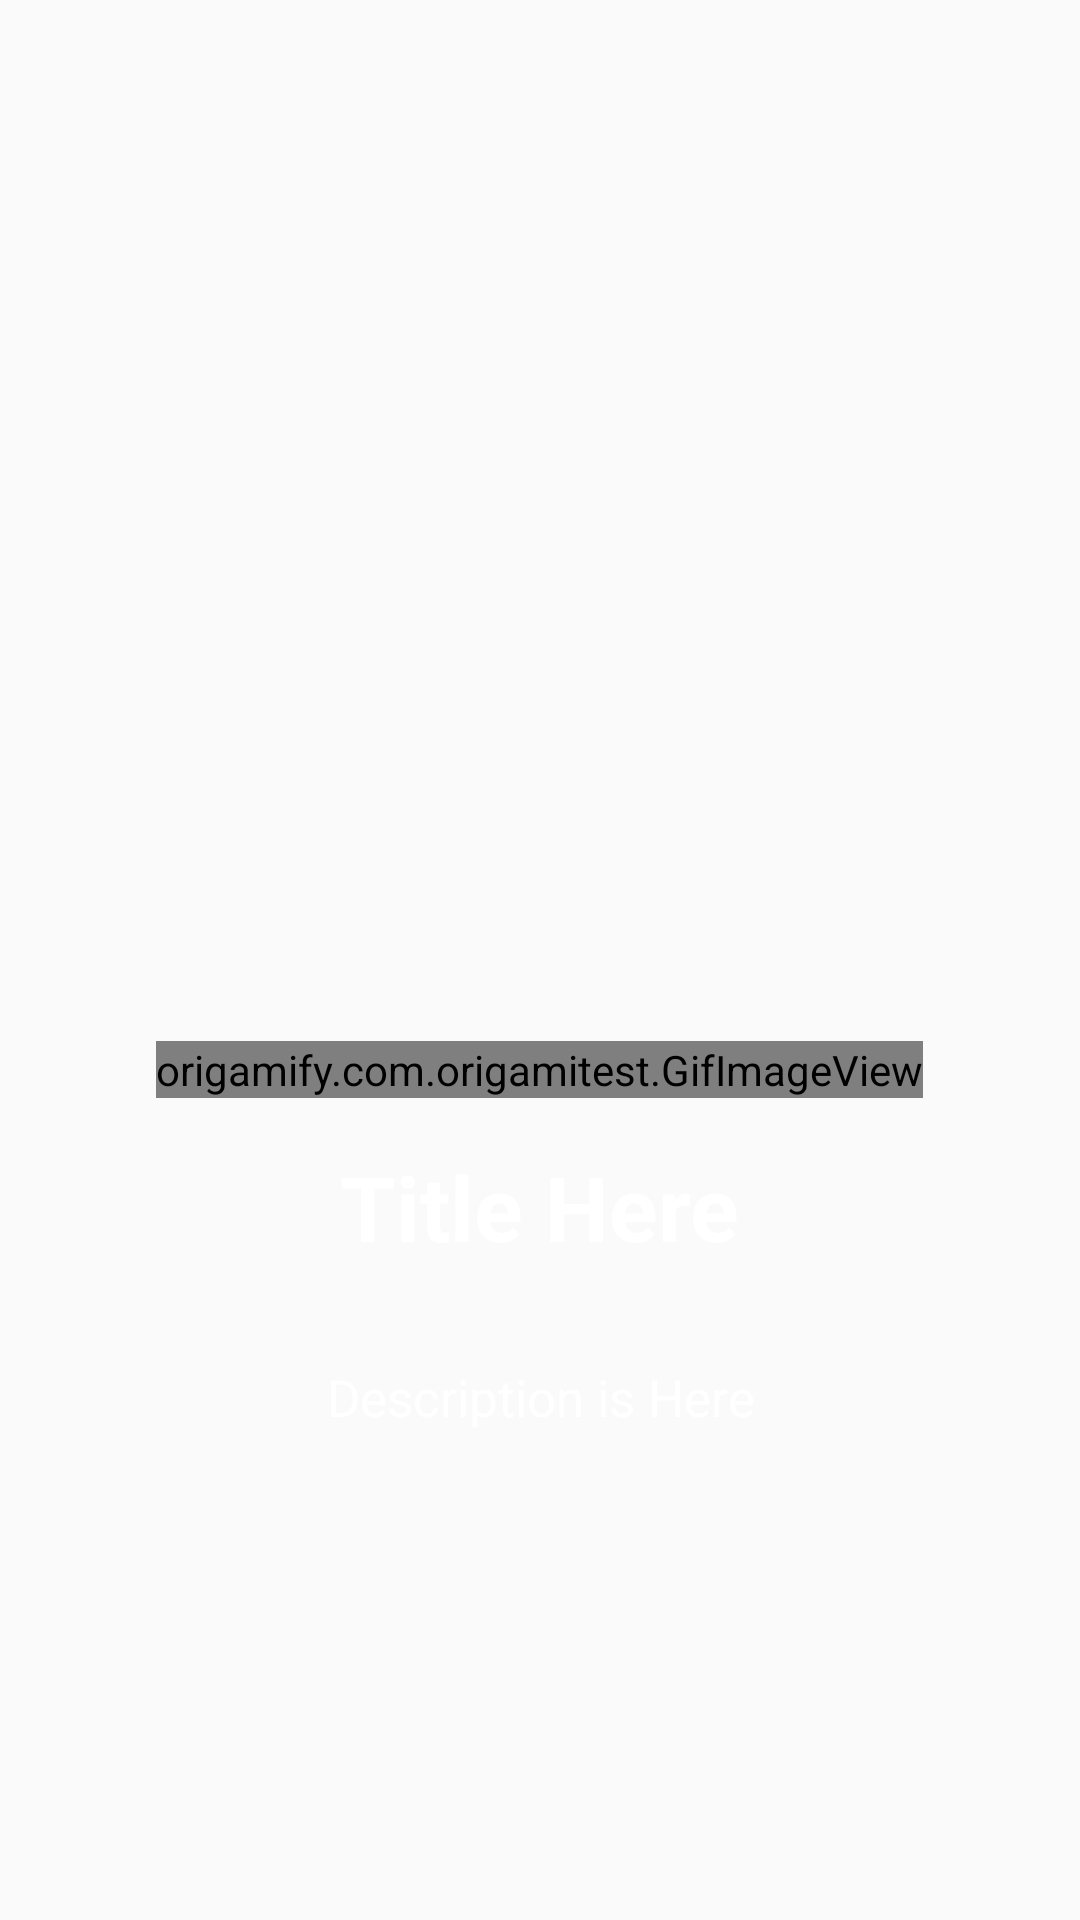

The Android layout XML behind this screen, and the referenced resources:
<!-- AndroidManifest.xml: application theme AppTheme -->
<!-- res/layout/slide.xml -->
<?xml version="1.0" encoding="utf-8"?>
<LinearLayout
    xmlns:android="http://schemas.android.com/apk/res/android" android:layout_width="match_parent"
    android:layout_height="match_parent"
    android:orientation="vertical"
    android:gravity="center"
    android:id="@+id/slidelinearlayout">

    <ImageView
        android:layout_width="200dp"
        android:layout_height="200dp"
        android:id="@+id/slideimg"/>

    <origamify.com.origamitest.GifImageView
        android:layout_height="wrap_content"
        android:layout_width="wrap_content"
        android:id="@+id/GifImageView"
    />

    <TextView
        android:padding="16dp"
        android:id="@+id/txttitle"
        android:textStyle="bold"
        android:textSize="30sp"
        android:text="Title Here"
        android:textColor="#fff"
        android:layout_width="wrap_content"
        android:layout_height="wrap_content" />
    <TextView
        android:padding="16dp"
        android:id="@+id/txtdescription"
        android:textAlignment="center"
        android:textSize="17sp"
        android:text="Description is Here"
        android:textColor="#fff"
        android:layout_width="wrap_content"
        android:layout_height="wrap_content" />




</LinearLayout>
<!-- resources referenced by this layout -->
<resources>
  <style name="AppTheme" parent="Theme.AppCompat.Light.DarkActionBar">
          
          <item name="colorPrimary">@color/colorPrimary</item>
          <item name="colorPrimaryDark">@color/colorPrimaryDark</item>
          <item name="colorAccent">@color/colorAccent</item>
      </style>
  <!-- not gathered from this repository: default colours our renderer supplied (Android Studio template values) -->
  <color name="colorPrimary">#FF6200EE</color>
  <color name="colorPrimaryDark">#FF3700B3</color>
  <color name="colorAccent">#FF03DAC5</color>
</resources>
